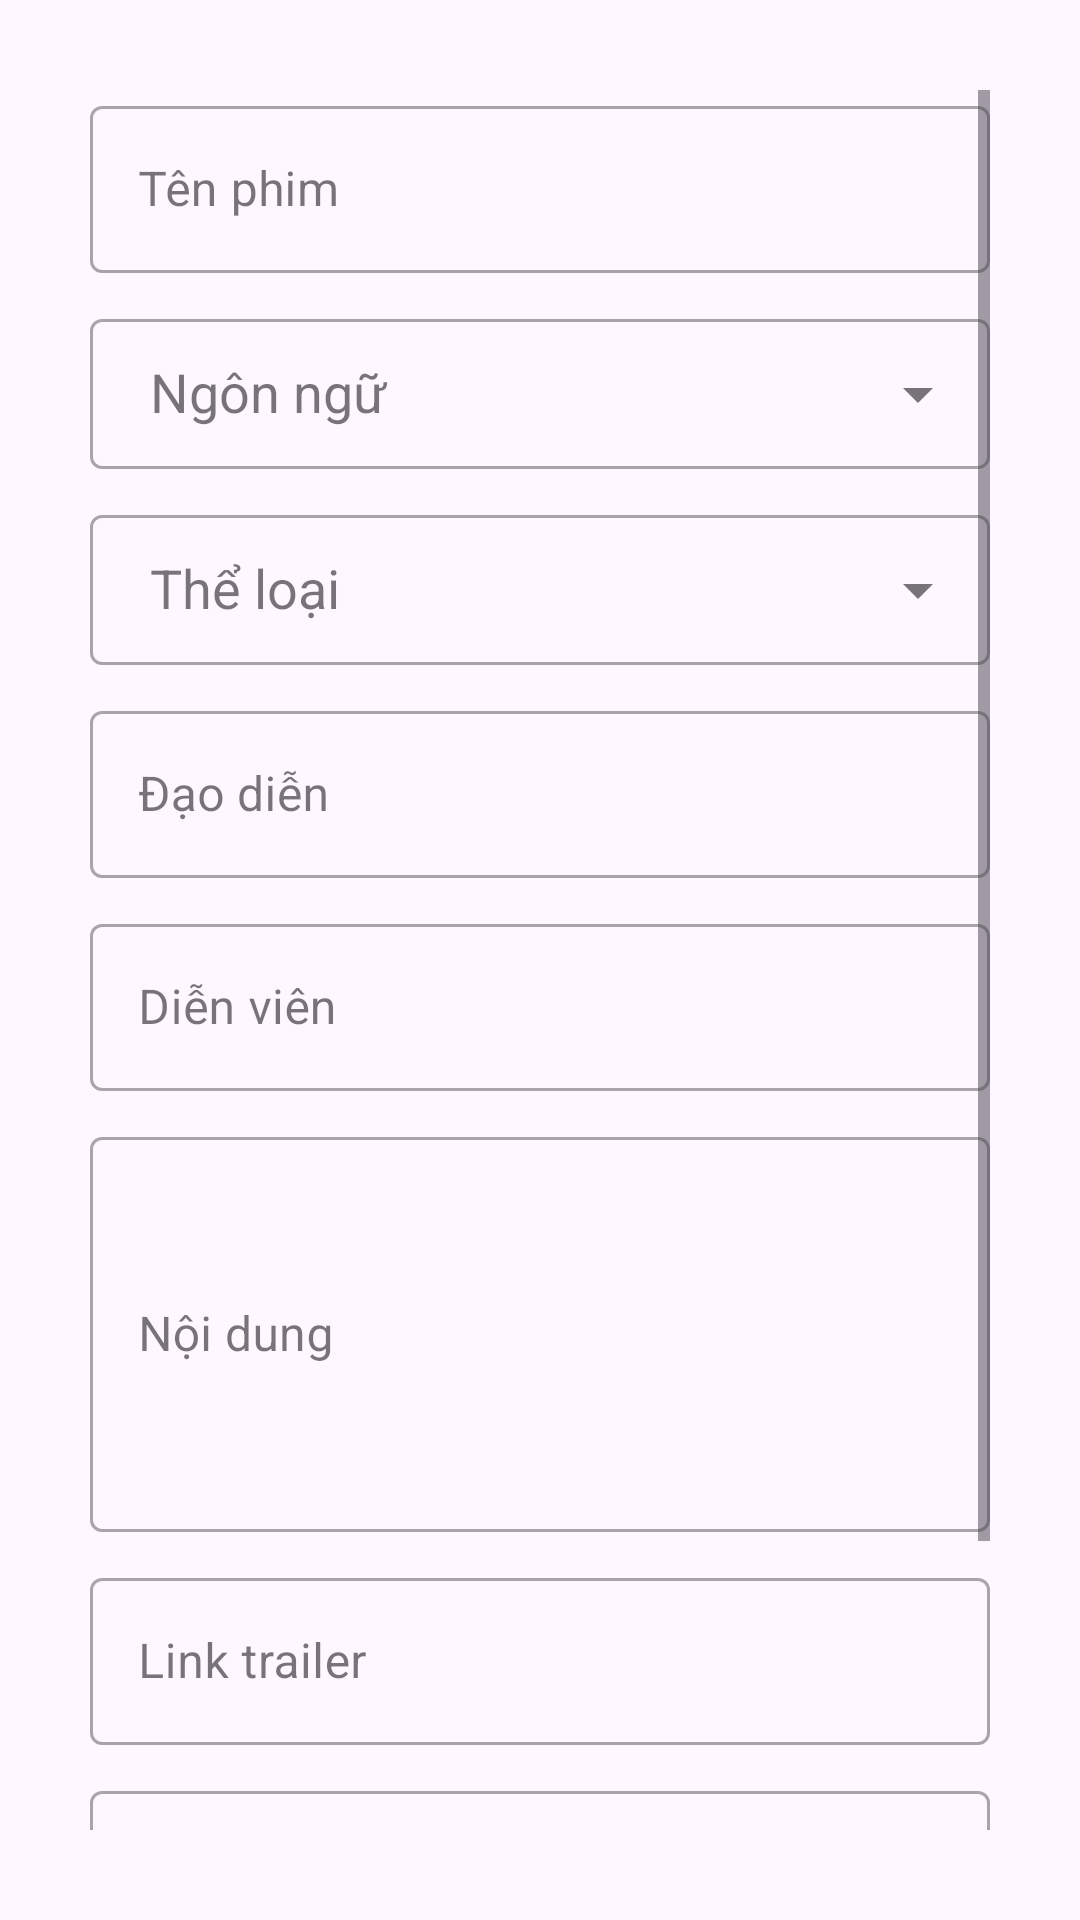

Reconstruct the res/layout file that produces this screen, plus the resources it refers to.
<!-- AndroidManifest.xml: application theme Theme.CineRate -->
<!-- res/layout/fragment_create_movie.xml -->
<?xml version="1.0" encoding="utf-8"?>
<ScrollView xmlns:android="http://schemas.android.com/apk/res/android"
    xmlns:tools="http://schemas.android.com/tools"
    android:layout_width="match_parent"
    android:layout_height="match_parent"
    xmlns:app="http://schemas.android.com/apk/res-auto"
    tools:context=".admin.fragments.CreateMovieFragment"
    android:padding="30dp"
    android:fillViewport="true">
        <RelativeLayout
            android:layout_width="match_parent"
            android:layout_height="wrap_content" >
            <com.google.android.material.textfield.TextInputLayout
                android:layout_width="match_parent"
                android:layout_height="wrap_content"
                style="@style/Widget.MaterialComponents.TextInputLayout.OutlinedBox"
                android:id="@+id/mov_title"
                android:layout_marginBottom="10dp">
                <com.google.android.material.textfield.TextInputEditText
                    android:layout_width="match_parent"
                    android:layout_height="wrap_content"
                    android:hint="Tên phim"
                    android:inputType="text"
                    />
            </com.google.android.material.textfield.TextInputLayout>

            <com.google.android.material.textfield.TextInputLayout
                android:layout_width="match_parent"
                android:layout_height="wrap_content"
                style="@style/Widget.MaterialComponents.TextInputLayout.OutlinedBox"
                android:layout_below="@id/mov_title"
                android:layout_marginBottom="10dp"
                android:id="@+id/mov_lang"
                app:endIconMode="dropdown_menu"
                android:hint="Ngôn ngữ">
                <AutoCompleteTextView
                    android:layout_width="match_parent"
                    android:layout_height="50dp"
                    android:inputType="text"
                    android:padding="20dp"/>
            </com.google.android.material.textfield.TextInputLayout>

            <com.google.android.material.textfield.TextInputLayout
                android:layout_width="match_parent"
                android:layout_height="wrap_content"
                style="@style/Widget.MaterialComponents.TextInputLayout.OutlinedBox"
                android:layout_below="@id/mov_lang"
                android:layout_marginBottom="10dp"
                android:id="@+id/mov_gen"
                app:endIconMode="dropdown_menu"
                android:hint="Thể loại">
                <AutoCompleteTextView
                    android:layout_width="match_parent"
                    android:layout_height="50dp"
                    android:inputType="text"
                    android:padding="20dp"/>
            </com.google.android.material.textfield.TextInputLayout>

            <com.google.android.material.textfield.TextInputLayout
                android:layout_width="match_parent"
                android:layout_height="wrap_content"
                style="@style/Widget.MaterialComponents.TextInputLayout.OutlinedBox"
                android:id="@+id/mov_director"
                android:layout_marginBottom="10dp"
                android:layout_below="@id/mov_gen">
                <com.google.android.material.textfield.TextInputEditText
                    android:layout_width="match_parent"
                    android:layout_height="wrap_content"
                    android:hint="Đạo diễn"
                    android:inputType="text" />
            </com.google.android.material.textfield.TextInputLayout>

            <com.google.android.material.textfield.TextInputLayout
                android:layout_width="match_parent"
                android:layout_height="wrap_content"
                style="@style/Widget.MaterialComponents.TextInputLayout.OutlinedBox"
                android:id="@+id/mov_cast"
                android:layout_marginBottom="10dp"
                android:layout_below="@id/mov_director">
                <com.google.android.material.textfield.TextInputEditText
                    android:layout_width="match_parent"
                    android:layout_height="wrap_content"
                    android:hint="Diễn viên"
                    android:inputType="text"
                    />
            </com.google.android.material.textfield.TextInputLayout>

            <com.google.android.material.textfield.TextInputLayout
                android:layout_width="match_parent"
                android:layout_height="wrap_content"
                style="@style/Widget.MaterialComponents.TextInputLayout.OutlinedBox"
                android:id="@+id/mov_desc"
                android:layout_marginBottom="10dp"
                android:layout_below="@id/mov_cast">
                <com.google.android.material.textfield.TextInputEditText
                    android:layout_width="match_parent"
                    android:layout_height="wrap_content"
                    android:hint="Nội dung"
                    android:inputType="textMultiLine"
                    android:minLines="5"
                    android:lines="10" />
            </com.google.android.material.textfield.TextInputLayout>

            <com.google.android.material.textfield.TextInputLayout
                android:layout_width="match_parent"
                android:layout_height="wrap_content"
                style="@style/Widget.MaterialComponents.TextInputLayout.OutlinedBox"
                android:id="@+id/mov_trailer"
                android:layout_marginBottom="10dp"
                android:layout_below="@id/mov_desc">
                <com.google.android.material.textfield.TextInputEditText
                    android:layout_width="match_parent"
                    android:layout_height="wrap_content"
                    android:hint="Link trailer"
                    android:inputType="textUri" />
            </com.google.android.material.textfield.TextInputLayout>

            <com.google.android.material.textfield.TextInputLayout
                android:layout_width="match_parent"
                android:layout_height="wrap_content"
                style="@style/Widget.MaterialComponents.TextInputLayout.OutlinedBox"
                android:id="@+id/mov_poster"
                android:layout_marginBottom="10dp"
                android:layout_below="@id/mov_trailer">
                <com.google.android.material.textfield.TextInputEditText
                    android:layout_width="match_parent"
                    android:layout_height="wrap_content"
                    android:clickable="true"
                    android:focusable="false"
                    android:cursorVisible="false"
                    android:drawableStart="@drawable/insert_photo"
                    android:drawableTint="@color/soft_blue"
                    android:hint="Chọn poster phim"
                    android:lines="4"/>
                <ImageView
                    android:layout_width="wrap_content"
                    android:layout_height="wrap_content" />
            </com.google.android.material.textfield.TextInputLayout>
            <com.google.android.material.button.MaterialButton
                android:layout_width="wrap_content"
                android:layout_height="wrap_content"
                android:text="Thêm"
                android:layout_below="@+id/mov_poster"
                android:id="@+id/addMovieBtn"
                android:layout_alignParentEnd="true"
                android:backgroundTint="@color/soft_blue"/>
        </RelativeLayout>

</ScrollView>
<!-- resources referenced by this layout -->
<resources>
  <color name="soft_blue">#8692f7</color>
  <style name="Theme.CineRate" parent="Base.Theme.CineRate" />
  <style name="Base.Theme.CineRate" parent="Theme.Material3.Light.NoActionBar">
          
          
          <item name="colorPrimary">@color/soft_blue</item>
          <item name="colorPrimaryVariant">@color/soft_blue</item>
          <item name="colorOnPrimary">@color/white</item>
          <item name="colorOnSurfaceVariant">@color/black</item>
      </style>
  <color name="white">#FFFFFFFF</color>
  <color name="black">#FF000000</color>
</resources>
